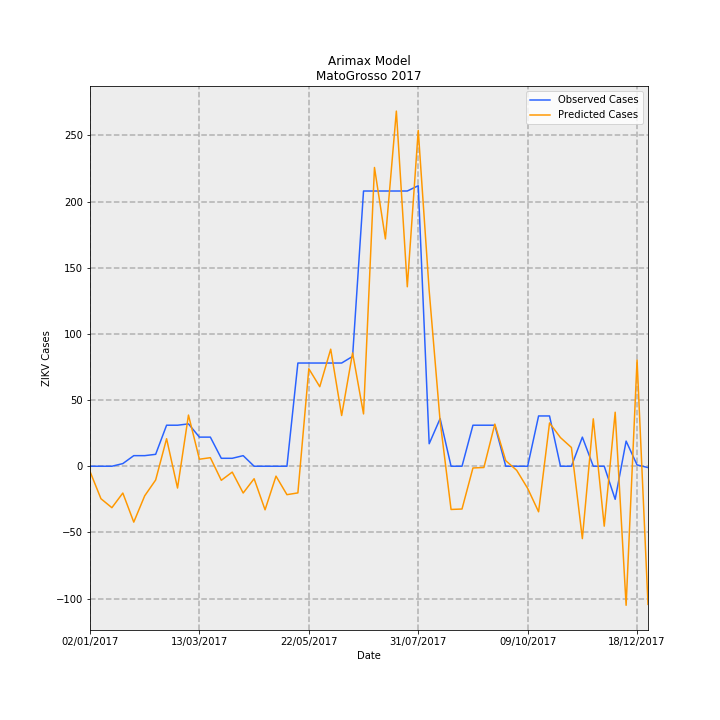

Data behind this chart, as committed beside it:
Date, predictions_incidence, observed_incidence, Predicted Cases, Observed Cases, error
02/01/2017, -0.1185, 0.0, -3.965, 0.0, 3.965
09/01/2017, -0.7339, 0.0, -24.54, 0.0, 24.54
16/01/2017, -0.9367, 0.0, -31.33, 0.0, 31.33
23/01/2017, -0.6058, 0.0598, -20.26, 2, 22.26
30/01/2017, -1.263, 0.2392, -42.24, 8, 50.24
06/02/2017, -0.6681, 0.2392, -22.35, 8, 30.35
13/02/2017, -0.311, 0.2691, -10.4, 9, 19.4
20/02/2017, 0.6219, 0.9269, 20.8, 31, 10.2
27/02/2017, -0.4926, 0.9269, -16.48, 31, 47.48
06/03/2017, 1.156, 0.9568, 38.67, 32, -6.668
13/03/2017, 0.1587, 0.6578, 5.309, 22.0, 16.69
20/03/2017, 0.1932, 0.6578, 6.46, 22.0, 15.54
27/03/2017, -0.3176, 0.1794, -10.62, 6, 16.62
03/04/2017, -0.1326, 0.1794, -4.434, 6, 10.43
10/04/2017, -0.6051, 0.2392, -20.24, 8, 28.24
17/04/2017, -0.2819, 0.0, -9.429, 0.0, 9.429
24/04/2017, -0.9846, 0.0, -32.93, 0.0, 32.93
01/05/2017, -0.2239, 0.0, -7.488, 0.0, 7.488
08/05/2017, -0.6425, 0.0, -21.49, 0.0, 21.49
15/05/2017, -0.6027, 2.332, -20.16, 78, 98.16
22/05/2017, 2.204, 2.332, 73.7, 78, 4.303
29/05/2017, 1.797, 2.332, 60.11, 78, 17.89
05/06/2017, 2.645, 2.332, 88.47, 78, -10.47
12/06/2017, 1.146, 2.332, 38.34, 78, 39.66
19/06/2017, 2.561, 2.482, 85.65, 83.0, -2.646
26/06/2017, 1.182, 6.219, 39.54, 208, 168.5
03/07/2017, 6.751, 6.219, 225.8, 208, -17.78
10/07/2017, 5.136, 6.219, 171.8, 208, 36.22
17/07/2017, 8.025, 6.219, 268.4, 208, -60.39
24/07/2017, 4.055, 6.219, 135.6, 208, 72.37
31/07/2017, 7.588, 6.339, 253.8, 212, -41.78
07/08/2017, 3.969, 0.5083, 132.8, 17, -115.8
14/08/2017, 1.019, 1.076, 34.09, 36, 1.905
21/08/2017, -0.9767, 0.0, -32.67, 0.0, 32.67
28/08/2017, -0.9668, 0.0, -32.34, 0.0, 32.34
04/09/2017, -0.03893, 0.9269, -1.302, 31, 32.3
11/09/2017, -0.02856, 0.9269, -0.9552, 31, 31.96
18/09/2017, 0.9521, 0.9269, 31.84, 31, -0.8449
25/09/2017, 0.1254, 0.0, 4.194, 0.0, -4.194
02/10/2017, -0.09275, 0.0, -3.102, 0.0, 3.102
09/10/2017, -0.4999, 0.0, -16.72, 0.0, 16.72
16/10/2017, -1.03, 1.136, -34.44, 38, 72.44
23/10/2017, 0.9776, 1.136, 32.69, 38, 5.305
30/10/2017, 0.6472, 0.0, 21.65, 0.0, -21.65
06/11/2017, 0.4235, 0.0, 14.17, 0.0, -14.17
13/11/2017, -1.636, 0.6578, -54.71, 22.0, 76.71
20/11/2017, 1.071, 0.0, 35.82, 0.0, -35.82
27/11/2017, -1.354, 0.0, -45.29, 0.0, 45.29
04/12/2017, 1.22, -0.7475, 40.82, -25, -65.82
11/12/2017, -3.142, 0.5681, -105.1, 19, 124.1
18/12/2017, 2.4, 0.0299, 80.26, 1, -79.26
25/12/2017, -3.122, -0.0299, -104.4, -1, 103.4
